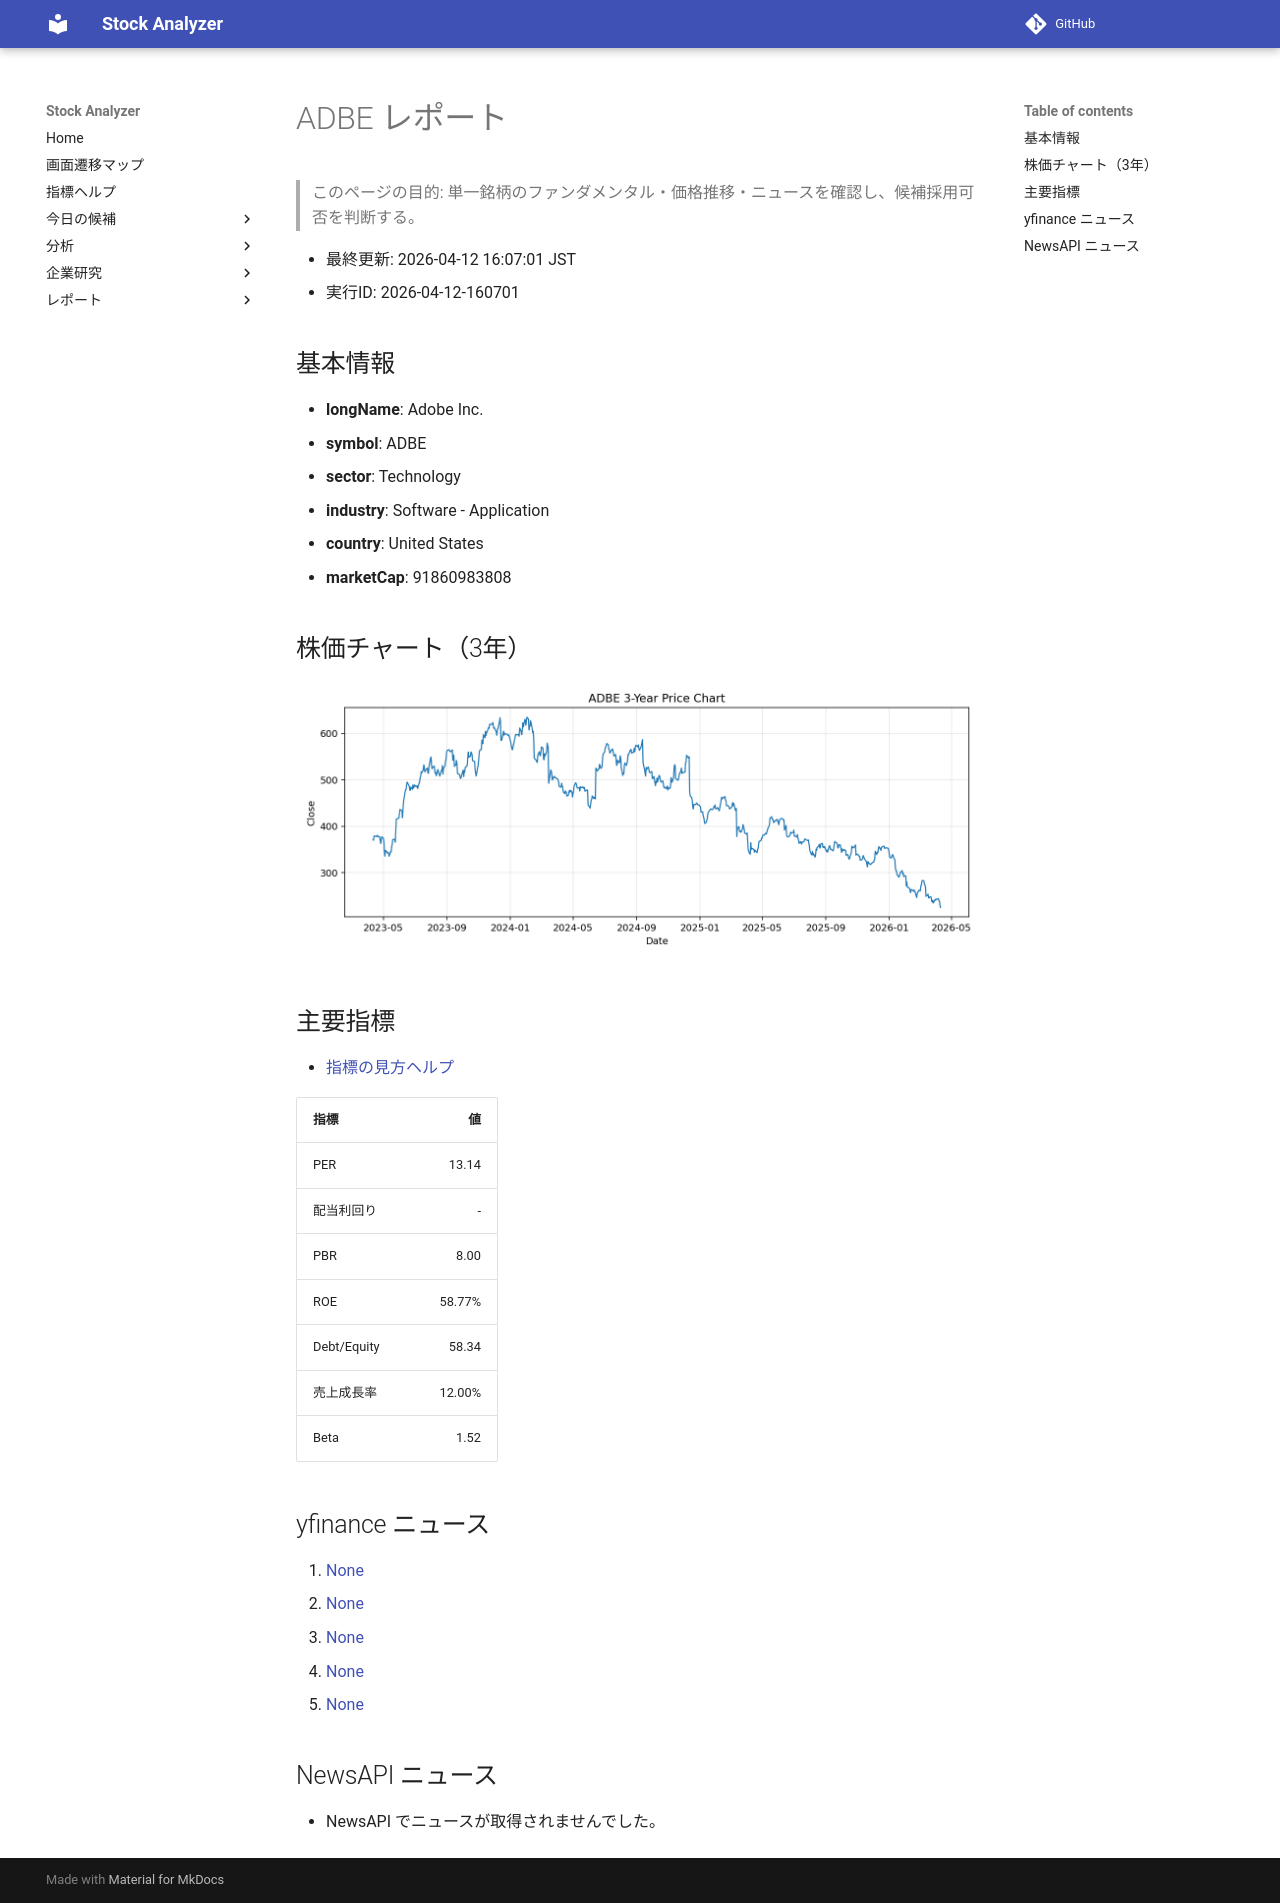

repository: Yumi-note/Making-APP · page: reports/2026-04-12/160701/ADBE/index.html · generator: mkdocs

# ADBE レポート

> このページの目的: 単一銘柄のファンダメンタル・価格推移・ニュースを確認し、候補採用可否を判断する。

- 最終更新: 2026-04-12 16:07:01 JST
- 実行ID: 2026-04-12-160701

## 基本情報

- **longName**: Adobe Inc.
- **symbol**: ADBE
- **sector**: Technology
- **industry**: Software - Application
- **country**: United States
- **marketCap**: 91860983808

## 株価チャート（3年）

![ADBE 3-year price chart](ADBE_3y.png)

## 主要指標

- [指標の見方ヘルプ](../../../../indicators.md)

| 指標 | 値 |
|---|---:|
| PER | 13.14 |
| 配当利回り | - |
| PBR | 8.00 |
| ROE | 58.77% |
| Debt/Equity | 58.34 |
| 売上成長率 | 12.00% |
| Beta | 1.52 |

## yfinance ニュース

1. [None](None)
2. [None](None)
3. [None](None)
4. [None](None)
5. [None](None)

## NewsAPI ニュース

- NewsAPI でニュースが取得されませんでした。
